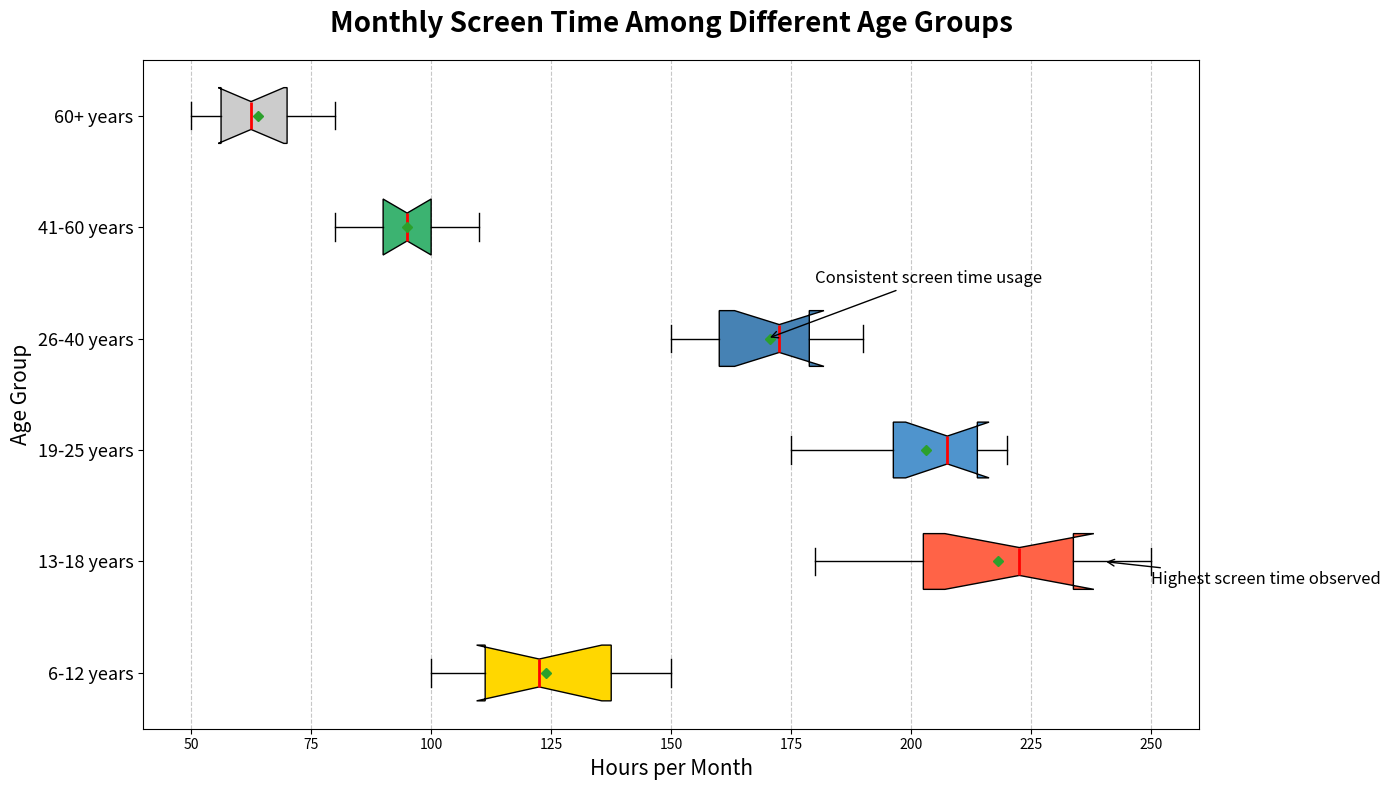

This figure's Python source:
import matplotlib.pyplot as plt
import numpy as np

# Backstory: Comparing levels of monthly screen time among different age groups
# Data representation: Monthly screen time (in hours) for various age groups

# Age groups
age_groups = [
    '6-12 years', '13-18 years', '19-25 years', 
    '26-40 years', '41-60 years', '60+ years'
]

# Constructing the data (in hours)
screen_time_6_12 = [120, 130, 110, 115, 145, 150, 100, 105, 140, 125]
screen_time_13_18 = [200, 220, 210, 190, 180, 230, 240, 250, 225, 235]
screen_time_19_25 = [180, 175, 200, 220, 210, 195, 205, 210, 215, 220]
screen_time_26_40 = [150, 160, 175, 180, 185, 160, 170, 175, 160, 190]
screen_time_41_60 = [90, 100, 95, 85, 80, 105, 110, 95, 100, 90]
screen_time_60_plus = [60, 70, 55, 50, 65, 60, 75, 80, 70, 55]

# Grouping the data
screen_time_data = [
    screen_time_6_12, screen_time_13_18, screen_time_19_25,
    screen_time_26_40, screen_time_41_60, screen_time_60_plus
]

# Initialize the plot
fig, ax = plt.subplots(figsize=(14, 8))

# Create the horizontal boxplot
box = ax.boxplot(screen_time_data, vert=False, patch_artist=True, notch=True, showmeans=True)

# Customizing box colors
colors = ['#ffd700', '#ff6347', '#4f94cd', '#4682b4', '#3cb371', '#ccc']
for patch, color in zip(box['boxes'], colors):
    patch.set_facecolor(color)

# Customizing mean and median markers
for mean, median in zip(box['means'], box['medians']):
    mean.set(marker='D', color='blue', markersize=5)
    median.set(color='red', linewidth=2)

# Set the title and labels
ax.set_title('Monthly Screen Time Among Different Age Groups', fontsize=20, fontweight='bold', pad=20)
ax.set_xlabel('Hours per Month', fontsize=15)
ax.set_yticklabels(age_groups, fontsize=13)
ax.set_ylabel('Age Group', fontsize=15)

# Add gridlines for better readability
ax.xaxis.grid(True, linestyle='--', alpha=0.7)

# Adding custom annotations
ax.annotate('Highest screen time observed', xy=(240, 2), xytext=(250, 1.8),
            arrowprops=dict(facecolor='gray', arrowstyle='->'), fontsize=12)

ax.annotate('Consistent screen time usage', xy=(170, 4), xytext=(180, 4.5),
            arrowprops=dict(facecolor='gray', arrowstyle='->'), fontsize=12)

# Adjust layout to prevent overlapping
plt.tight_layout()

# Display the plot
plt.show()
